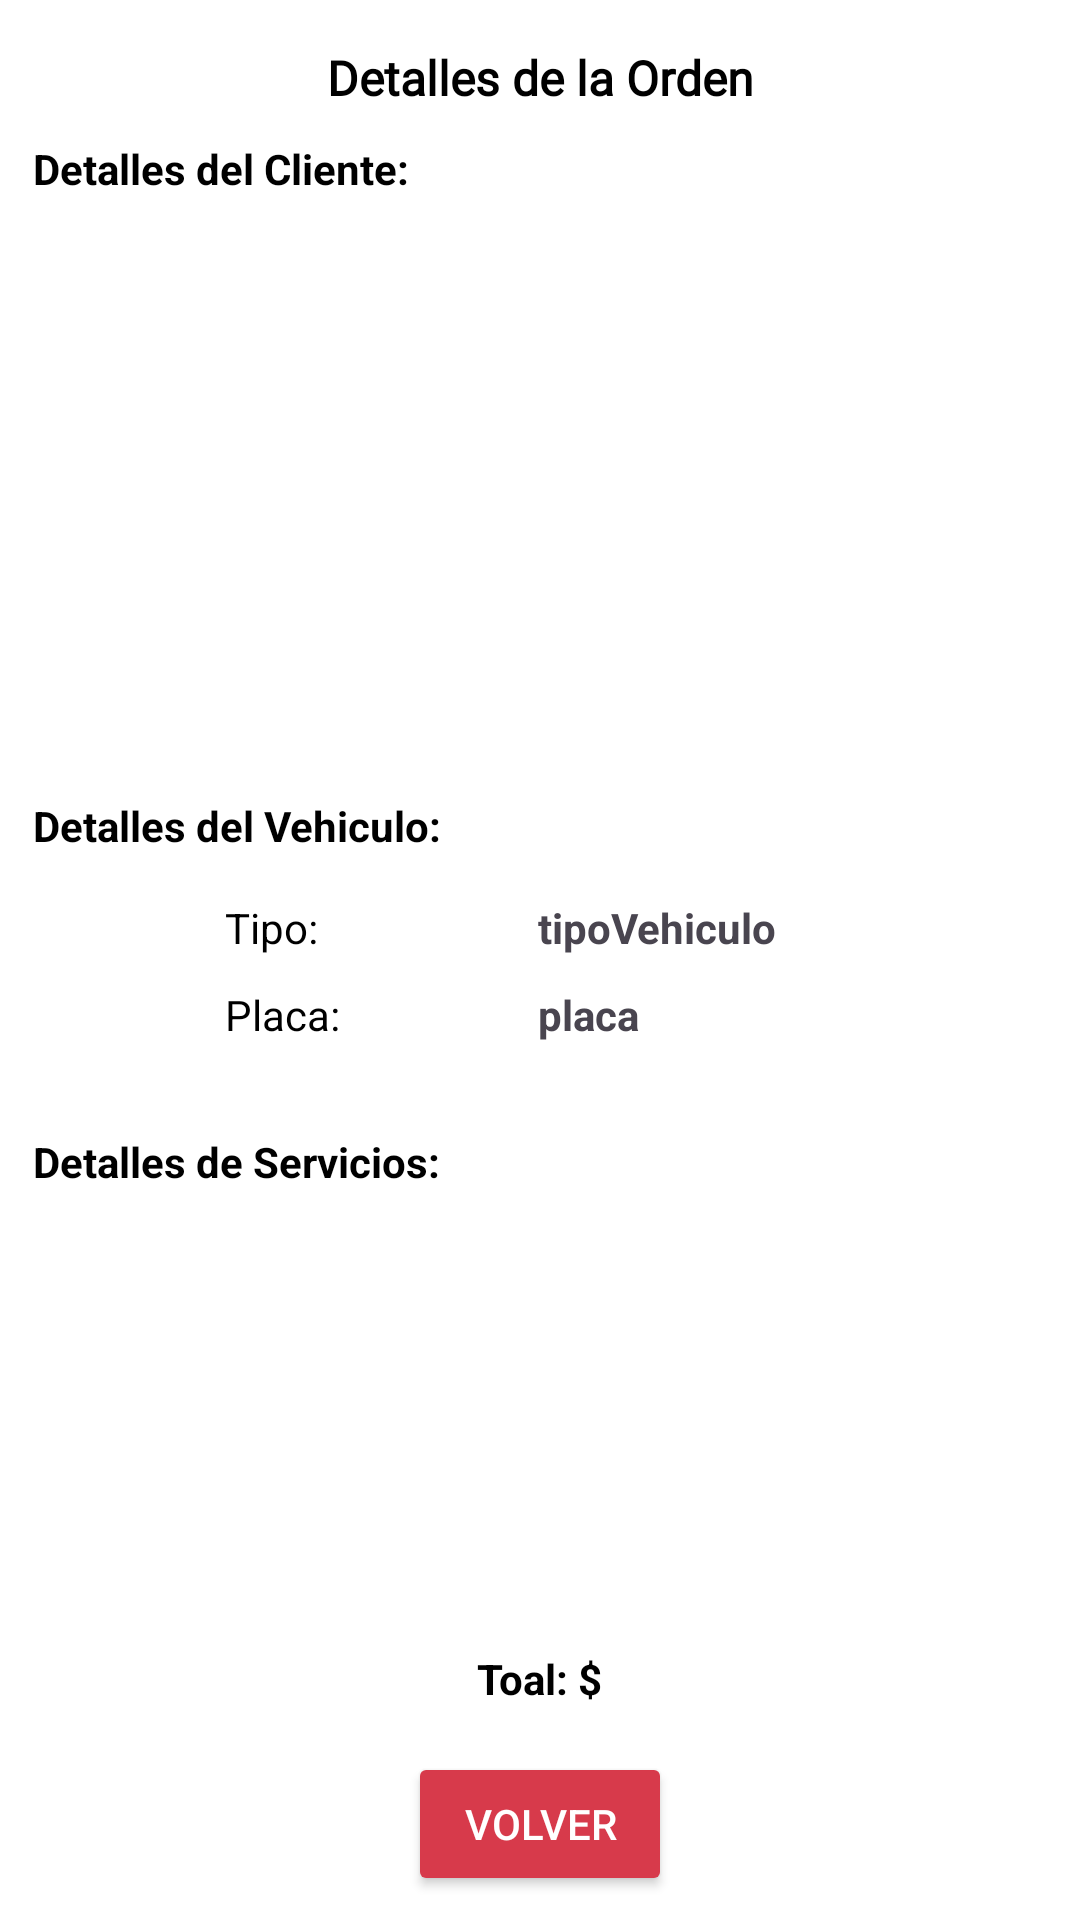

Layout XML and referenced resources for this Android screen:
<!-- AndroidManifest.xml: application theme Theme.ProyectoPOOG5 -->
<!-- res/layout/activity_detalle_orden_servicio.xml -->
<?xml version="1.0" encoding="utf-8"?>
<androidx.constraintlayout.widget.ConstraintLayout xmlns:android="http://schemas.android.com/apk/res/android"
    xmlns:app="http://schemas.android.com/apk/res-auto"
    xmlns:tools="http://schemas.android.com/tools"
    android:id="@+id/main"
    android:layout_width="match_parent"
    android:layout_height="match_parent"
    android:background="#FFFFFF"
    tools:context=".activities.activitiesOrdenServicio.DetalleOrdenServicioActivity">

    <TextView
        android:id="@+id/textView16"
        android:layout_width="wrap_content"
        android:layout_height="wrap_content"
        android:layout_marginStart="133dp"
        android:layout_marginTop="15dp"
        android:layout_marginEnd="133dp"
        android:fontFamily="@font/alfa_slab_one"
        android:text="Detalles de la Orden"
        android:textColor="#000000"
        android:textSize="16dp"
        android:textStyle="bold"
        app:layout_constraintEnd_toEndOf="parent"
        app:layout_constraintStart_toStartOf="parent"
        app:layout_constraintTop_toTopOf="parent" />

    <Button
        android:id="@+id/btnVolverDetalleOS"
        android:layout_width="wrap_content"
        android:layout_height="0dp"
        android:layout_marginStart="32dp"
        android:layout_marginEnd="32dp"
        android:layout_marginBottom="8dp"
        android:backgroundTint="#D73A4B"
        android:text="Volver"
        android:textColor="#FFFFFF"
        android:textColorLink="#FFFFFF"
        app:layout_constraintBottom_toBottomOf="parent"
        app:layout_constraintEnd_toEndOf="parent"
        app:layout_constraintStart_toStartOf="parent" />

    <TextView
        android:id="@+id/textView23"
        android:layout_width="wrap_content"
        android:layout_height="wrap_content"
        android:layout_marginStart="11dp"
        android:layout_marginTop="10dp"
        android:text="Detalles del Cliente:"
        android:textColor="#000000"
        android:textStyle="bold"
        app:layout_constraintStart_toStartOf="parent"
        app:layout_constraintTop_toBottomOf="@+id/textView16" />

    <androidx.recyclerview.widget.RecyclerView
        android:id="@+id/rvDetalleCliente"
        android:layout_width="390dp"
        android:layout_height="160dp"
        android:layout_marginStart="11dp"
        android:layout_marginTop="10dp"
        android:layout_marginEnd="11dp"
        app:layout_constraintEnd_toEndOf="parent"
        app:layout_constraintStart_toStartOf="parent"
        app:layout_constraintTop_toBottomOf="@+id/textView23" />

    <TextView
        android:id="@+id/textView25"
        android:layout_width="wrap_content"
        android:layout_height="wrap_content"
        android:layout_marginStart="11dp"
        android:layout_marginTop="30dp"
        android:text="Detalles del Vehiculo: "
        android:textColor="#000000"
        android:textStyle="bold"
        app:layout_constraintStart_toStartOf="parent"
        app:layout_constraintTop_toBottomOf="@+id/rvDetalleCliente" />

    <TextView
        android:id="@+id/textView26"
        android:layout_width="wrap_content"
        android:layout_height="wrap_content"
        android:layout_marginStart="75dp"
        android:layout_marginTop="15dp"
        android:text="Tipo: "
        android:textColor="#000000"
        app:layout_constraintStart_toStartOf="parent"
        app:layout_constraintTop_toBottomOf="@+id/textView25" />

    <TextView
        android:id="@+id/tvTipoVehiculoDetalleOS"
        android:layout_width="wrap_content"
        android:layout_height="wrap_content"
        android:layout_marginStart="70dp"
        android:text="tipoVehiculo"
        android:textStyle="bold"
        app:layout_constraintStart_toEndOf="@+id/textView26"
        app:layout_constraintTop_toTopOf="@+id/textView26" />

    <TextView
        android:id="@+id/textView28"
        android:layout_width="wrap_content"
        android:layout_height="wrap_content"
        android:layout_marginTop="10dp"
        android:text="Placa:"
        android:textColor="#000000"
        app:layout_constraintStart_toStartOf="@+id/textView26"
        app:layout_constraintTop_toBottomOf="@+id/textView26" />

    <TextView
        android:id="@+id/tvPlacaVehiculoOS"
        android:layout_width="wrap_content"
        android:layout_height="wrap_content"
        android:text="placa"
        android:textStyle="bold"
        app:layout_constraintStart_toStartOf="@+id/tvTipoVehiculoDetalleOS"
        app:layout_constraintTop_toTopOf="@+id/textView28" />

    <TextView
        android:id="@+id/textView30"
        android:layout_width="wrap_content"
        android:layout_height="wrap_content"
        android:layout_marginStart="11dp"
        android:layout_marginTop="30dp"
        android:text="Detalles de Servicios:"
        android:textColor="#000000"
        android:textStyle="bold"
        app:layout_constraintStart_toStartOf="parent"
        app:layout_constraintTop_toBottomOf="@+id/textView28" />

    <androidx.recyclerview.widget.RecyclerView
        android:id="@+id/rvServiciosAgregadosOS"
        android:layout_width="386dp"
        android:layout_height="0dp"
        android:layout_marginStart="11dp"
        android:layout_marginTop="15dp"
        android:layout_marginEnd="11dp"
        android:layout_marginBottom="5dp"
        app:layout_constraintBottom_toTopOf="@+id/tvTotalDetalleOS"
        app:layout_constraintEnd_toEndOf="parent"
        app:layout_constraintStart_toStartOf="parent"
        app:layout_constraintTop_toBottomOf="@+id/textView30" />

    <TextView
        android:id="@+id/tvTotalDetalleOS"
        android:layout_width="wrap_content"
        android:layout_height="wrap_content"
        android:layout_marginStart="32dp"
        android:layout_marginEnd="32dp"
        android:layout_marginBottom="15dp"
        android:text="Toal: $"
        android:textColor="#000000"
        android:textStyle="bold"
        app:layout_constraintBottom_toTopOf="@+id/btnVolverDetalleOS"
        app:layout_constraintEnd_toEndOf="parent"
        app:layout_constraintStart_toStartOf="parent" />
</androidx.constraintlayout.widget.ConstraintLayout>
<!-- resources referenced by this layout -->
<resources>
  <style name="Theme.ProyectoPOOG5" parent="Base.Theme.ProyectoPOOG5" />
  <style name="Base.Theme.ProyectoPOOG5" parent="Theme.Material3.DayNight.NoActionBar">
          
          
      </style>
</resources>
